Labelled photos from "frutas_verduras_31", an image-classification folder in JeanpierePalacios/FitBite. The possible labels are: ajo, alcachofa, arveja, brócoli, espárrago, haba, lechuga, papaya, pepinillo, zanahoria.

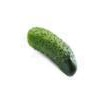
Label: pepinillo

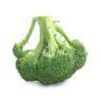
Label: brócoli

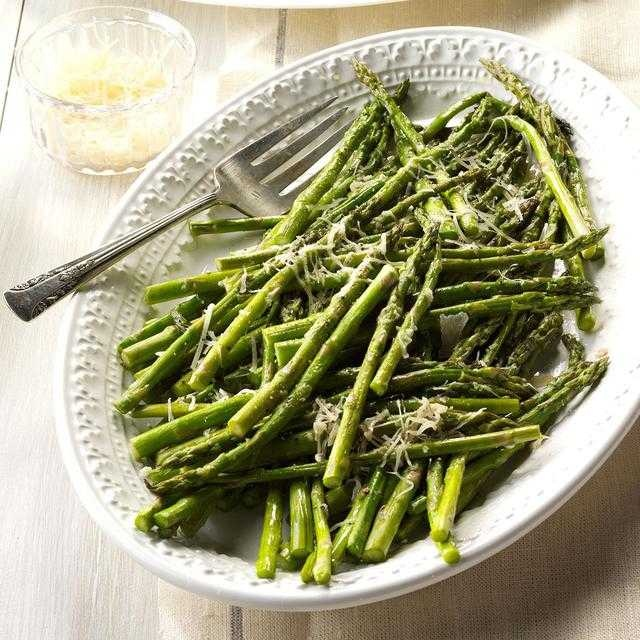
Label: espárrago

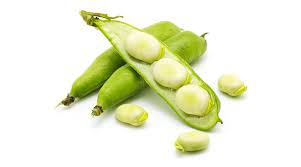
Label: haba

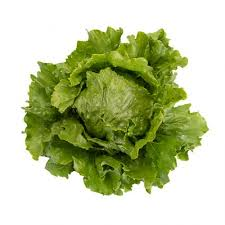
Label: lechuga

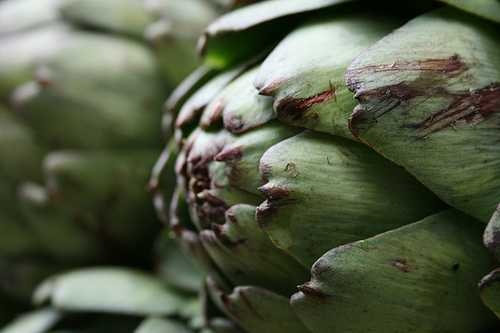
Label: alcachofa
